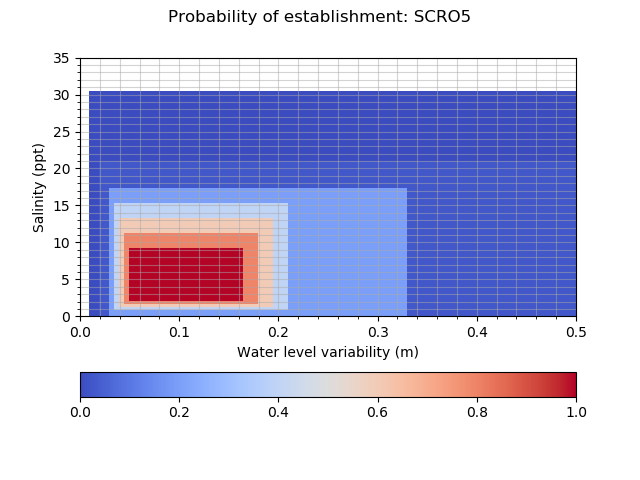

The file beside this chart, header and first rows:
establishment_SCRO5, 0.010, 0.020, 0.030, 0.035, 0.040, 0.045, 0.050, 0.060, 0.070, 0.080, 0.090, 0.100, 0.110, 0.120, 0.130, 0.140, 0.150, 0.165, 0.180, 0.195, 0.210, 0.330, 0.500
0.0000, 0.0010, 0.0250, 0.0250, 0.0250, 0.0250, 0.0250, 0.0250, 0.0250, 0.0250, 0.0250, 0.0250, 0.0250, 0.0250, 0.0250, 0.0250, 0.0250, 0.0250, 0.0250, 0.0250, 0.0250, 0.0250, 0.0250, 0.0010
0.1100, 0.0010, 0.0250, 0.2000, 0.2000, 0.2000, 0.2000, 0.2000, 0.2000, 0.2000, 0.2000, 0.2000, 0.2000, 0.2000, 0.2000, 0.2000, 0.2000, 0.2000, 0.2000, 0.2000, 0.2000, 0.2000, 0.0250, 0.0010
0.9400, 0.0010, 0.0250, 0.2000, 0.4000, 0.4000, 0.4000, 0.4000, 0.4000, 0.4000, 0.4000, 0.4000, 0.4000, 0.4000, 0.4000, 0.4000, 0.4000, 0.4000, 0.4000, 0.4000, 0.4000, 0.2000, 0.0250, 0.0010
1.32, 0.0010, 0.0250, 0.2000, 0.4000, 0.6000, 0.6000, 0.6000, 0.6000, 0.6000, 0.6000, 0.6000, 0.6000, 0.6000, 0.6000, 0.6000, 0.6000, 0.6000, 0.6000, 0.6000, 0.4000, 0.2000, 0.0250, 0.0010
1.7, 0.0010, 0.0250, 0.2000, 0.4000, 0.6000, 0.8000, 0.8000, 0.8000, 0.8000, 0.8000, 0.8000, 0.8000, 0.8000, 0.8000, 0.8000, 0.8000, 0.8000, 0.8000, 0.6000, 0.4000, 0.2000, 0.0250, 0.0010
2.08, 0.0010, 0.0250, 0.2000, 0.4000, 0.6000, 0.8000, 1, 1, 1, 1, 1, 1, 1, 1, 1, 1, 1, 0.8000, 0.6000, 0.4000, 0.2000, 0.0250, 0.0010
2.46, 0.0010, 0.0250, 0.2000, 0.4000, 0.6000, 0.8000, 1, 1, 1, 1, 1, 1, 1, 1, 1, 1, 1, 0.8000, 0.6000, 0.4000, 0.2000, 0.0250, 0.0010
2.988, 0.0010, 0.0250, 0.2000, 0.4000, 0.6000, 0.8000, 1, 1, 1, 1, 1, 1, 1, 1, 1, 1, 1, 0.8000, 0.6000, 0.4000, 0.2000, 0.0250, 0.0010
3.516, 0.0010, 0.0250, 0.2000, 0.4000, 0.6000, 0.8000, 1, 1, 1, 1, 1, 1, 1, 1, 1, 1, 1, 0.8000, 0.6000, 0.4000, 0.2000, 0.0250, 0.0010
4.044, 0.0010, 0.0250, 0.2000, 0.4000, 0.6000, 0.8000, 1, 1, 1, 1, 1, 1, 1, 1, 1, 1, 1, 0.8000, 0.6000, 0.4000, 0.2000, 0.0250, 0.0010
4.572, 0.0010, 0.0250, 0.2000, 0.4000, 0.6000, 0.8000, 1, 1, 1, 1, 1, 1, 1, 1, 1, 1, 1, 0.8000, 0.6000, 0.4000, 0.2000, 0.0250, 0.0010
5.1, 0.0010, 0.0250, 0.2000, 0.4000, 0.6000, 0.8000, 1, 1, 1, 1, 1, 1, 1, 1, 1, 1, 1, 0.8000, 0.6000, 0.4000, 0.2000, 0.0250, 0.0010
5.95, 0.0010, 0.0250, 0.2000, 0.4000, 0.6000, 0.8000, 1, 1, 1, 1, 1, 1, 1, 1, 1, 1, 1, 0.8000, 0.6000, 0.4000, 0.2000, 0.0250, 0.0010
6.8, 0.0010, 0.0250, 0.2000, 0.4000, 0.6000, 0.8000, 1, 1, 1, 1, 1, 1, 1, 1, 1, 1, 1, 0.8000, 0.6000, 0.4000, 0.2000, 0.0250, 0.0010
7.65, 0.0010, 0.0250, 0.2000, 0.4000, 0.6000, 0.8000, 1, 1, 1, 1, 1, 1, 1, 1, 1, 1, 1, 0.8000, 0.6000, 0.4000, 0.2000, 0.0250, 0.0010
8.5, 0.0010, 0.0250, 0.2000, 0.4000, 0.6000, 0.8000, 1, 1, 1, 1, 1, 1, 1, 1, 1, 1, 1, 0.8000, 0.6000, 0.4000, 0.2000, 0.0250, 0.0010
9.35, 0.0010, 0.0250, 0.2000, 0.4000, 0.6000, 0.8000, 0.8000, 0.8000, 0.8000, 0.8000, 0.8000, 0.8000, 0.8000, 0.8000, 0.8000, 0.8000, 0.8000, 0.8000, 0.6000, 0.4000, 0.2000, 0.0250, 0.0010
11.36, 0.0010, 0.0250, 0.2000, 0.4000, 0.6000, 0.6000, 0.6000, 0.6000, 0.6000, 0.6000, 0.6000, 0.6000, 0.6000, 0.6000, 0.6000, 0.6000, 0.6000, 0.6000, 0.6000, 0.4000, 0.2000, 0.0250, 0.0010
13.37, 0.0010, 0.0250, 0.2000, 0.4000, 0.4000, 0.4000, 0.4000, 0.4000, 0.4000, 0.4000, 0.4000, 0.4000, 0.4000, 0.4000, 0.4000, 0.4000, 0.4000, 0.4000, 0.4000, 0.4000, 0.2000, 0.0250, 0.0010
15.38, 0.0010, 0.0250, 0.2000, 0.2000, 0.2000, 0.2000, 0.2000, 0.2000, 0.2000, 0.2000, 0.2000, 0.2000, 0.2000, 0.2000, 0.2000, 0.2000, 0.2000, 0.2000, 0.2000, 0.2000, 0.2000, 0.0250, 0.0010
17.39, 0.0010, 0.0250, 0.0250, 0.0250, 0.0250, 0.0250, 0.0250, 0.0250, 0.0250, 0.0250, 0.0250, 0.0250, 0.0250, 0.0250, 0.0250, 0.0250, 0.0250, 0.0250, 0.0250, 0.0250, 0.0250, 0.0250, 0.0010
21.03, 0.0000, 0.0000, 0.0000, 0.0000, 0.0000, 0.0000, 0.0000, 0.0000, 0.0000, 0.0000, 0.0000, 0.0000, 0.0000, 0.0000, 0.0000, 0.0000, 0.0000, 0.0000, 0.0000, 0.0000, 0.0000, 0.0000, 0.0000
30.45, 0.0000, 0.0000, 0.0000, 0.0000, 0.0000, 0.0000, 0.0000, 0.0000, 0.0000, 0.0000, 0.0000, 0.0000, 0.0000, 0.0000, 0.0000, 0.0000, 0.0000, 0.0000, 0.0000, 0.0000, 0.0000, 0.0000, 0.0000
